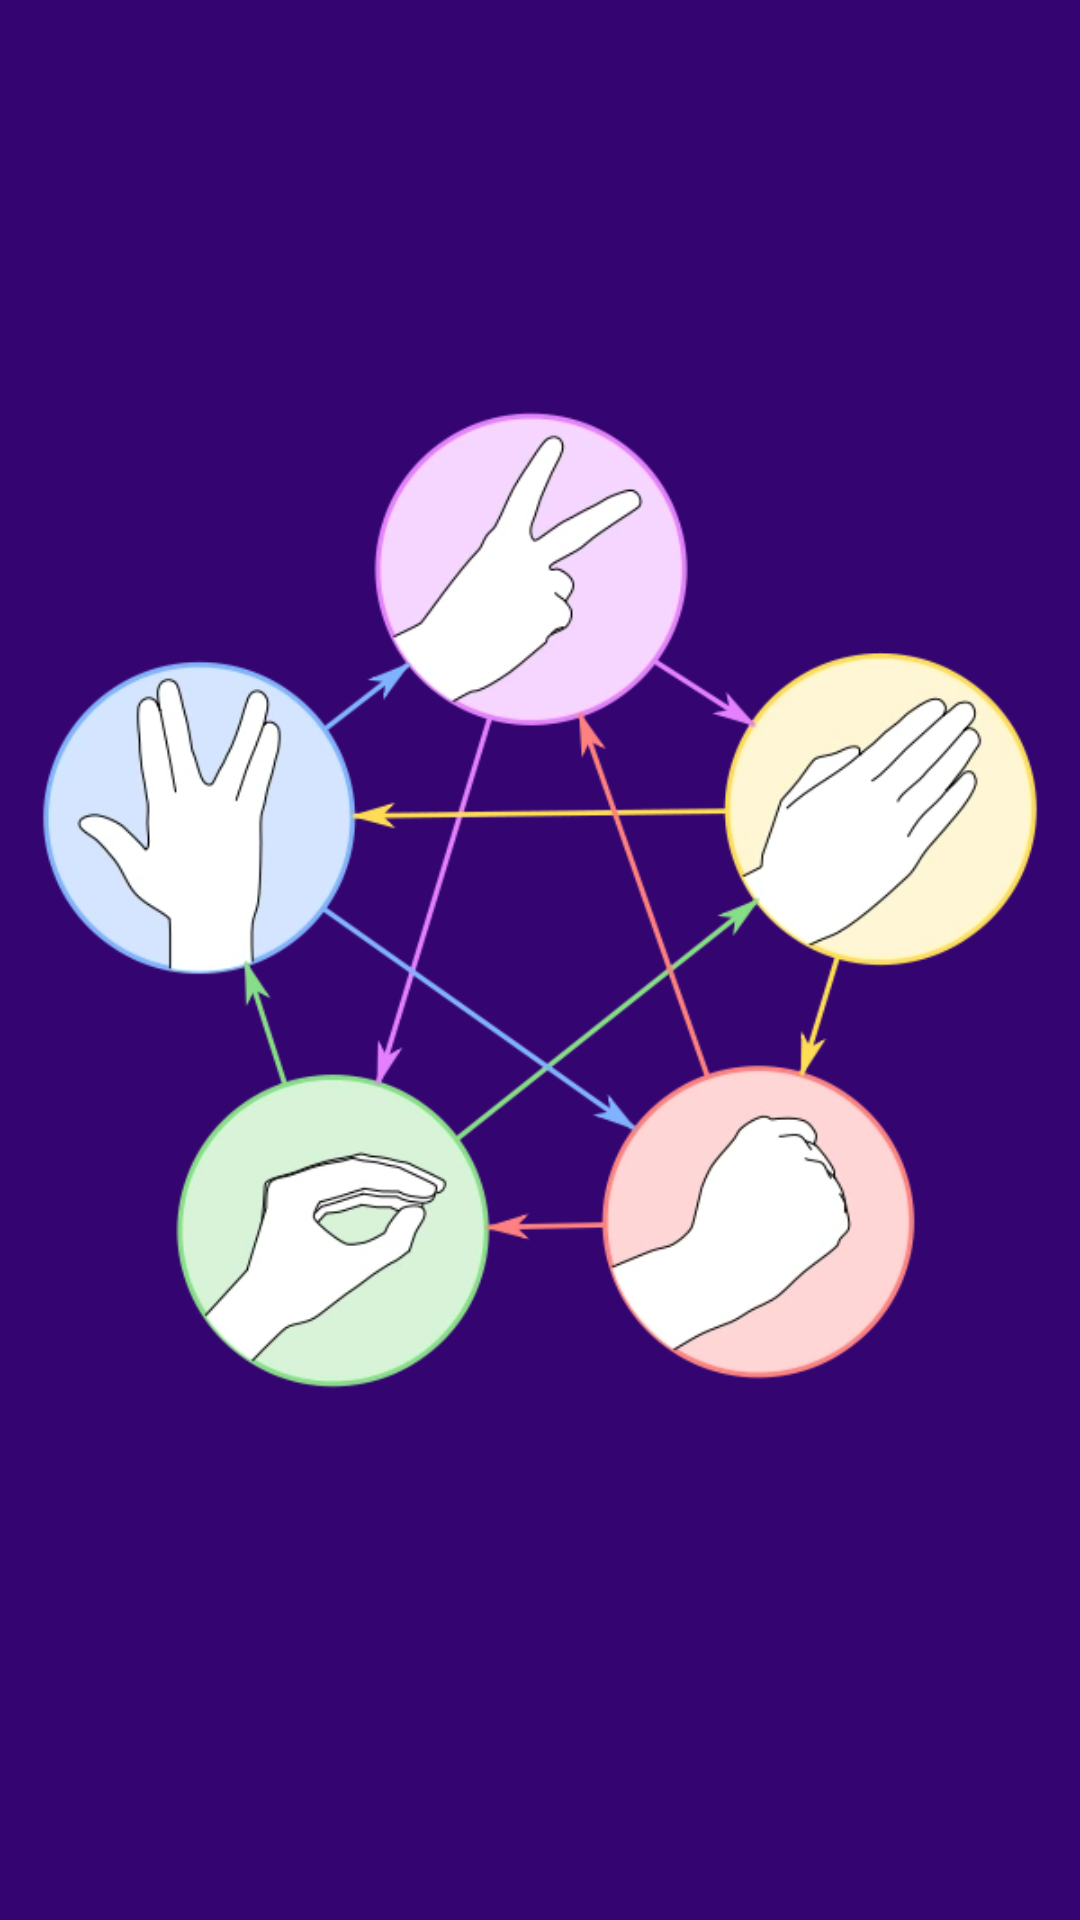

Write the Android layout XML for this screen, with the resource values it uses.
<!-- AndroidManifest.xml: application theme Theme.JankenUltra -->
<!-- res/layout/activity_splash.xml -->
<?xml version="1.0" encoding="utf-8"?>
<FrameLayout xmlns:android="http://schemas.android.com/apk/res/android"
    xmlns:app="http://schemas.android.com/apk/res-auto"
    xmlns:tools="http://schemas.android.com/tools"
    android:layout_width="match_parent"
    android:layout_height="match_parent"
    android:background="#F3F3F3"
    android:backgroundTint="#340470"
    tools:context=".Splash">

    <ImageView
        android:id="@+id/imageView"
        android:layout_width="wrap_content"
        android:layout_height="wrap_content"
        android:contentDescription="wallpaper"
        app:srcCompat="@drawable/portada" />
</FrameLayout>
<!-- resources referenced by this layout -->
<resources>
  <!-- drawable portada: png bitmap (drawable, 141310 bytes) -->
  <style name="Theme.JankenUltra" parent="Theme.MaterialComponents.DayNight.DarkActionBar">
          
          <item name="colorPrimary">@color/purple_500</item>
          <item name="colorPrimaryVariant">@color/purple_700</item>
          <item name="colorOnPrimary">@color/white</item>
          
          <item name="colorSecondary">@color/teal_200</item>
          <item name="colorSecondaryVariant">@color/teal_700</item>
          <item name="colorOnSecondary">@color/black</item>
          
          <item name="android:statusBarColor">?attr/colorPrimaryVariant</item>
          
      </style>
  <!-- not gathered from this repository: default colours our renderer supplied (Android Studio template values) -->
  <color name="purple_500">#FF6200EE</color>
  <color name="purple_700">#FF3700B3</color>
  <color name="teal_200">#FF03DAC5</color>
  <color name="teal_700">#FF018786</color>
  <color name="black">#FF000000</color>
  <color name="white">#FFFFFFFF</color>
</resources>
